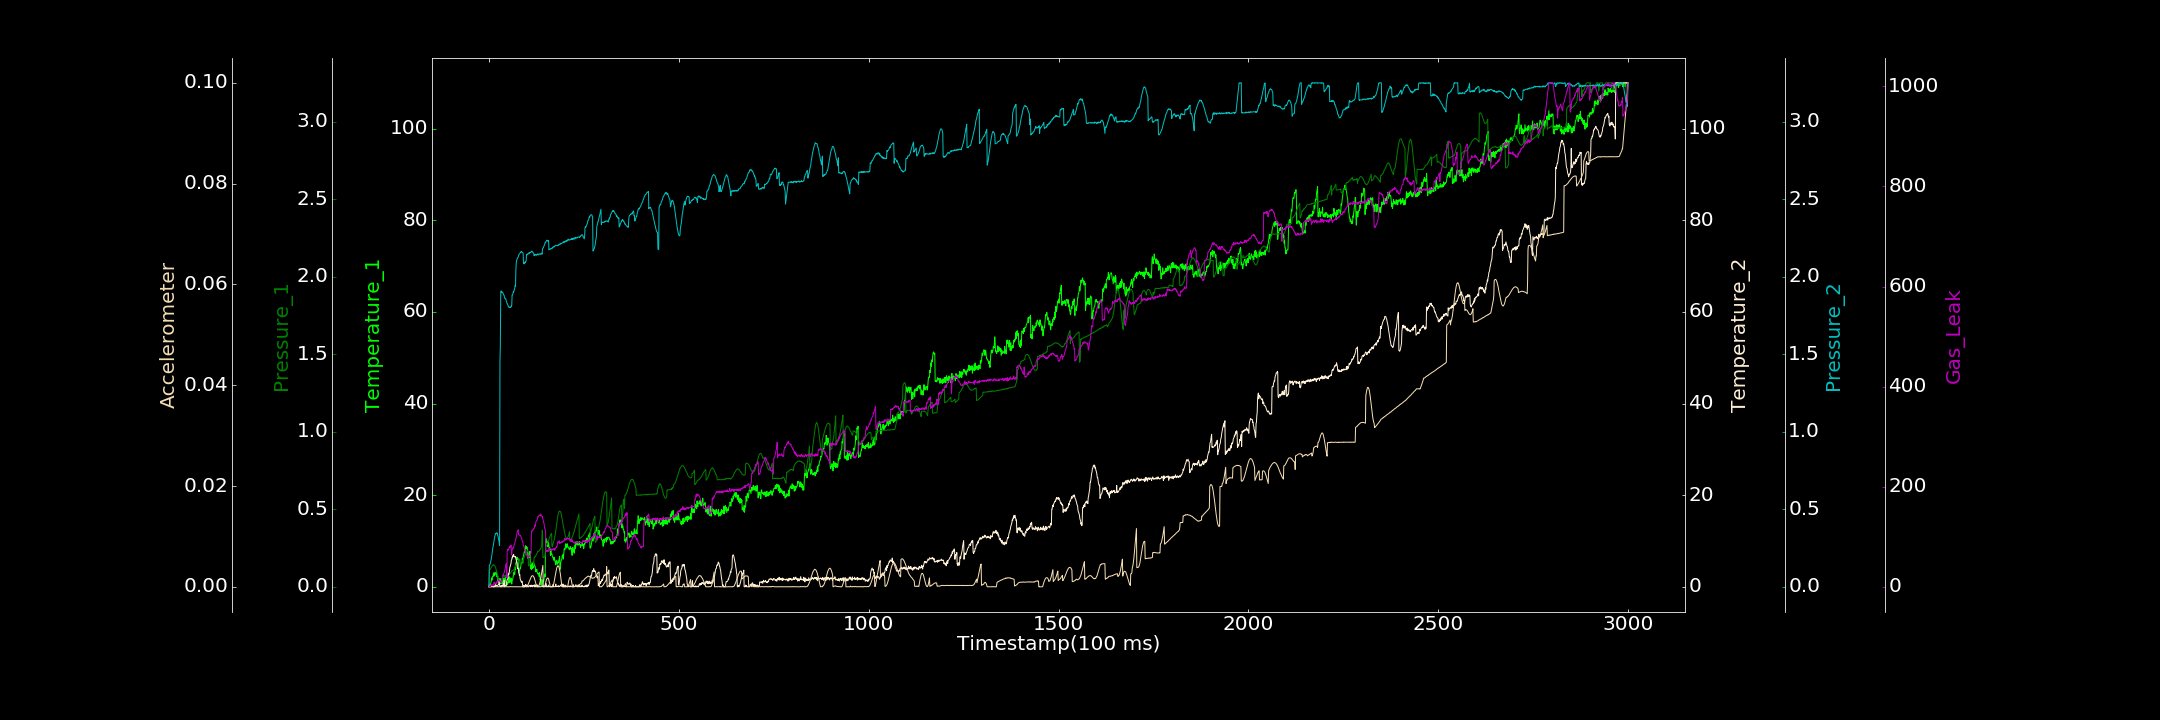

The table this chart was drawn from, first rows:
0.000000000, 0.000000000, 0.000610702, 0.000000000, 0.000000000, 0.000015916, 0.108047451
1, 0.4282, 0.1057, 0.2528, 0.1358, 0.000003789, 0.000000000
2, 0.000000000, 0.1085, 0.2492, 0.1402, 0.000000000, 0.000000000
3, 0.3522, 0.1115, 0.000000000, 0.1478, 0.00002156, 2.723
4, 0.5212, 0.1165, 0.2481, 0.1518, 0.000000000, 0.2621
5, 0.8472, 0.1187, 0.000000000, 0.1646, 0.000000000, 2.206
6, 1.179, 0.1265, 0.000000000, 0.1749, 0.000000000, 3.833
7, 1.928, 0.1295, 0.1225, 0.1932, 0.00003767, 3.465
8, 1.439, 0.1336, 0.2626, 0.2094, 0.00002786, 4.208
9, 2.21, 0.137, 0.000000000, 0.2274, 0.000000000, 2.972
10, 2.217, 0.1404, 0.1786, 0.2473, 0.00001729, 2.03
11, 2.355, 0.1412, 0.000000000, 0.2591, 0.000000000, 3.84
12, 3.022, 0.1435, 0.000000000, 0.2735, 0.000003960, 4.604
13, 2.307, 0.1404, 0.000000000, 0.2888, 0.000000000, 7.888
14, 2.482, 0.1374, 0.2041, 0.3057, 0.000000000, 9.55
15, 2.932, 0.1372, 0.000000000, 0.3207, 0.000007638, 7.594
16, 3.135, 0.1327, 0.000000000, 0.3299, 0.0000164, 5.107
17, 2.915, 0.1263, 0.4756, 0.3434, 0.00003625, 7.568
18, 2.655, 0.1193, 0.261, 0.3423, 0.0000196, 6.4
19, 2.925, 0.1102, 0.3346, 0.3434, 0.00001002, 6.975
20, 3.234, 0.1025, 0.34, 0.3458, 0.000000000, 6.695
21, 2.19, 0.09255, 0.1376, 0.3487, 0.00001572, 10.56
22, 2.431, 0.08282, 0.1682, 0.3443, 0.000000000, 9.551
23, 2.358, 0.07427, 0.2168, 0.3323, 0.000019, 10.72
24, 1.03, 0.06344, 0.421, 0.327, 0.000000000, 11.11
25, 1.775, 0.05351, 0.5005, 0.3105, 0.00002751, 13.69
26, 1.62, 0.04782, 0.5272, 0.3, 0.00001087, 13.28
27, 1.399, 0.03641, 1.139, 0.2839, 0.000000381, 13.37
28, 1.38, 0.03432, 0.332, 0.2671, 0.000000000, 12.4
29, 1.843, 0.02977, 0.104, 1.451, 0.000001369, 10.15
30, 1.518, 0.02787, 0.000000000, 1.554, 0.000000000, 8.862
31, 0.6192, 0.02686, 0.1882, 1.891, 0.00003651, 12.12
32, 1.32, 0.02739, 0.2669, 1.908, 0.000006504, 11.58
33, 1.067, 0.029, 0.000000000, 1.897, 0.000000000, 11.22
34, 0.9734, 0.03299, 0.2172, 1.9, 0.000000000, 14.32
35, 0.7134, 0.03823, 0.3045, 1.899, 0.00001002, 17.77
36, 1.431, 0.06309, 0.3981, 1.901, 0.00001579, 18.83
37, 1.477, 0.06328, 0.1057, 1.892, 0.000000000, 24.03
38, 1.239, 0.06503, 0.5786, 1.889, 0.000000000, 22.48
39, 1.839, 0.06673, 0.5458, 1.881, 0.000000000, 26.29
40, 1.329, 0.06711, 1.417, 1.88, 0.00001692, 27.3
41, 0.9719, 0.06901, 0.03605, 1.865, 0.000000000, 31.12
42, 1.547, 0.07396, 0.000000000, 1.86, 0.000000000, 34.27
43, 2.174, 0.07346, 0.2963, 1.858, 0.000009327, 36.74
44, 1.252, 0.0739, 0.3528, 1.858, 0.00001505, 43.51
45, 0.5191, 0.07469, 0.233, 1.848, 0.00003217, 45.18
46, 0.518, 0.07858, 0.4046, 1.841, 0.000000000, 46.62
47, 1.012, 0.07883, 1.165, 1.833, 0.00002354, 17.95
48, 0.466, 0.07905, 1.505, 1.825, 0.000002925, 71.87
49, 0.4679, 0.07302, 1.712, 1.823, 0.000000000, 72.26
50, 1.033, 0.07661, 1.772, 1.816, 0.000000000, 75.62
51, 0.8477, 0.07671, 2.818, 1.809, 0.000000000, 73.49
52, 2.107, 0.07652, 2.711, 1.806, 0.000000000, 74.05
53, 1.087, 0.08241, 3.06, 1.8, 0.00003667, 77.77
54, 2.179, 0.08156, 3.385, 1.803, 0.000000000, 80.37
55, 0.9239, 0.08459, 4.231, 1.801, 0.00001582, 80.61
56, 1.908, 0.08923, 4.441, 1.802, 0.00001991, 78.18
57, 1.08, 0.09087, 4.854, 1.801, 0.00003245, 78.82
58, 1.901, 0.09363, 4.993, 1.81, 0.00002172, 83.27
59, 1.277, 0.09779, 5.824, 1.808, 0.00001266, 73.18
60, 0.61, 0.1021, 5.911, 1.813, 0.000003145, 63.3
... 2,939 more rows
